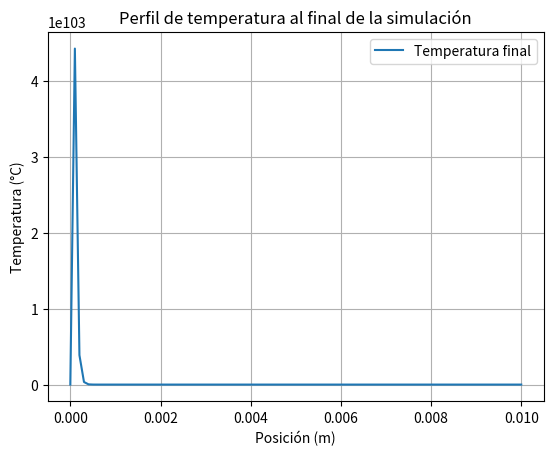

Write the Python code that produced this figure.
import numpy as np
import matplotlib.pyplot as plt

# Constantes físicas del hielo y parámetros iniciales
k = 2.2  # Conductividad térmica (W/m·K)
c_p = 2100  # Calor específico (J/kg·K)
rho = 917  # Densidad (kg/m^3)
L_f = 334000  # Calor latente de fusión (J/kg)

# Dimensiones de la lámina
total_length = 0.01  # Longitud (m)
total_width = 0.001  # Ancho (m)
dx = 0.0001  # Paso espacial (m)
Nx = int(total_length / dx)  # Número de nodos espaciales

# Condiciones de frontera
T_initial = -10  # Temperatura inicial (°C)
T_right_start = -10  # Temperatura inicial en el borde derecho (°C)
T_right_end = 85  # Temperatura final en el borde derecho (°C)
heating_time = 10  # Tiempo de calentamiento en el borde derecho (s)

# Propiedades temporales
dt = 0.1  # Paso temporal (s)
time_limit = 300  # Tiempo máximo de simulación (s)

# Inicialización de variables
T = np.ones(Nx) * T_initial  # Perfil de temperatura inicial (°C)
x = np.linspace(0, total_length, Nx)  # Eje espacial

# Calcular la masa de cada elemento de la lámina
volume_per_node = total_width * dx * 1  # Volumen de cada nodo (m^3)
mass_per_node = rho * volume_per_node  # Masa de cada nodo (kg)

# Variables para el cálculo
time = 0  # Tiempo inicial
melted = np.zeros(Nx, dtype=bool)  # Estado de fusión de cada nodo

# Función para calcular la temperatura del borde derecho en función del tiempo
def T_right(t):
    if t <= heating_time:
        return T_right_start + (T_right_end - T_right_start) * (t / heating_time)
    else:
        return T_right_end

# Simulación por diferencias finitas
while time < time_limit:
    # Crear una copia para actualizar la temperatura
    T_new = T.copy()

    # Aplicar condiciones de frontera
    T_new[-1] = T_right(time)  # Borde derecho

    # Iterar sobre los nodos internos
    for i in range(1, Nx - 1):
        if not melted[i]:  # Solo actualizar nodos que no se han derretido
            d2T_dx2 = (T[i + 1] - 2 * T[i] + T[i - 1]) / dx**2
            dT = (k / (rho * c_p)) * d2T_dx2 * dt
            T_new[i] += dT

            # Verificar si el nodo alcanza 0 °C
            if T_new[i] >= 0:
                # Añadir el calor latente necesario para derretir
                energy_to_melt = L_f * mass_per_node
                heat_absorbed = (T_new[i] - 0) * c_p * mass_per_node

                if heat_absorbed >= energy_to_melt:
                    melted[i] = True  # Nodo completamente derretido

    # Actualizar el perfil de temperatura
    T = T_new
    time += dt

    # Verificar si todos los nodos se han derretido
    if np.all(melted):
        break

# Imprimir el tiempo necesario para derretir
print(f"Tiempo total para derretir la lámina: {time:.2f} segundos")

# Visualización final del perfil de temperatura
plt.plot(x, T, label="Temperatura final")
plt.xlabel("Posición (m)")
plt.ylabel("Temperatura (°C)")
plt.title("Perfil de temperatura al final de la simulación")
plt.legend()
plt.grid()
plt.show()
